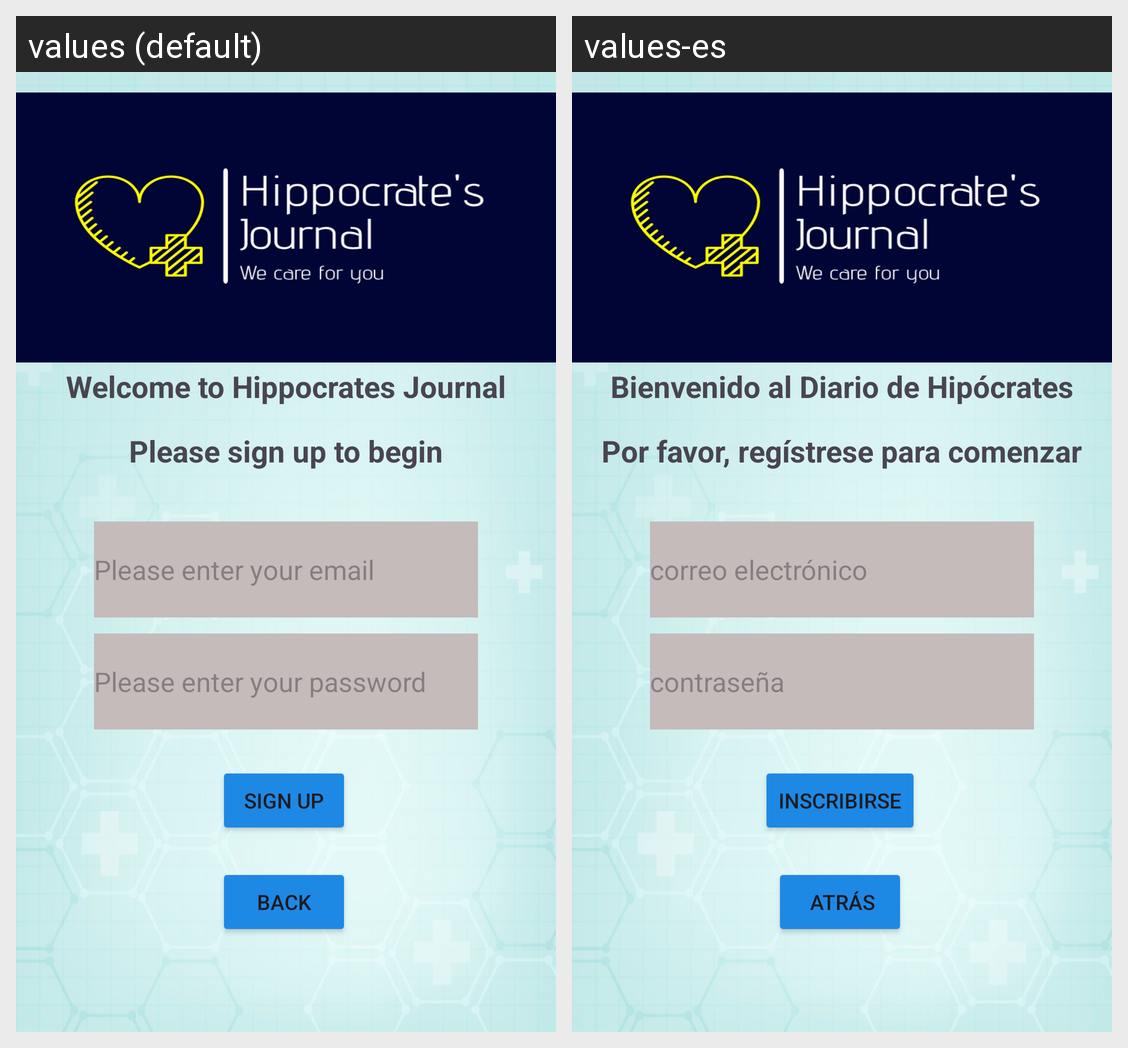

Strings drawn on this Android screen and how each of the app's shown locales translates them:
Android screen res/layout/activity_sign_up.xml rendered under 2 locales, left to right: values (default), values-es. Device: Nexus 5 (rendered at 1080×1920; each locale shown at half size, 540×960, under a caption strip naming it); theme Theme.HippocratesJournal.
Strings drawn on this screen, with the default value and each locale's value (text and hints the layout hard-codes, and strings that could not be matched under every locale, appear in the picture but are not listed):

sign_up
  values: Sign up
  values-es: Inscribirse

back_descr
  values: Back
  values-es:  Atrás

password_signup
  values: Please enter your password
  values-es: contraseña

email_signup
  values: Please enter your email
  values-es: correo electrónico

sign_up_welcome
  values: Welcome to Hippocrates Journal
  values-es: Bienvenido al Diario de Hipócrates

sign_up_info
  values: Please sign up to begin
  values-es: Por favor, regístrese para comenzar
